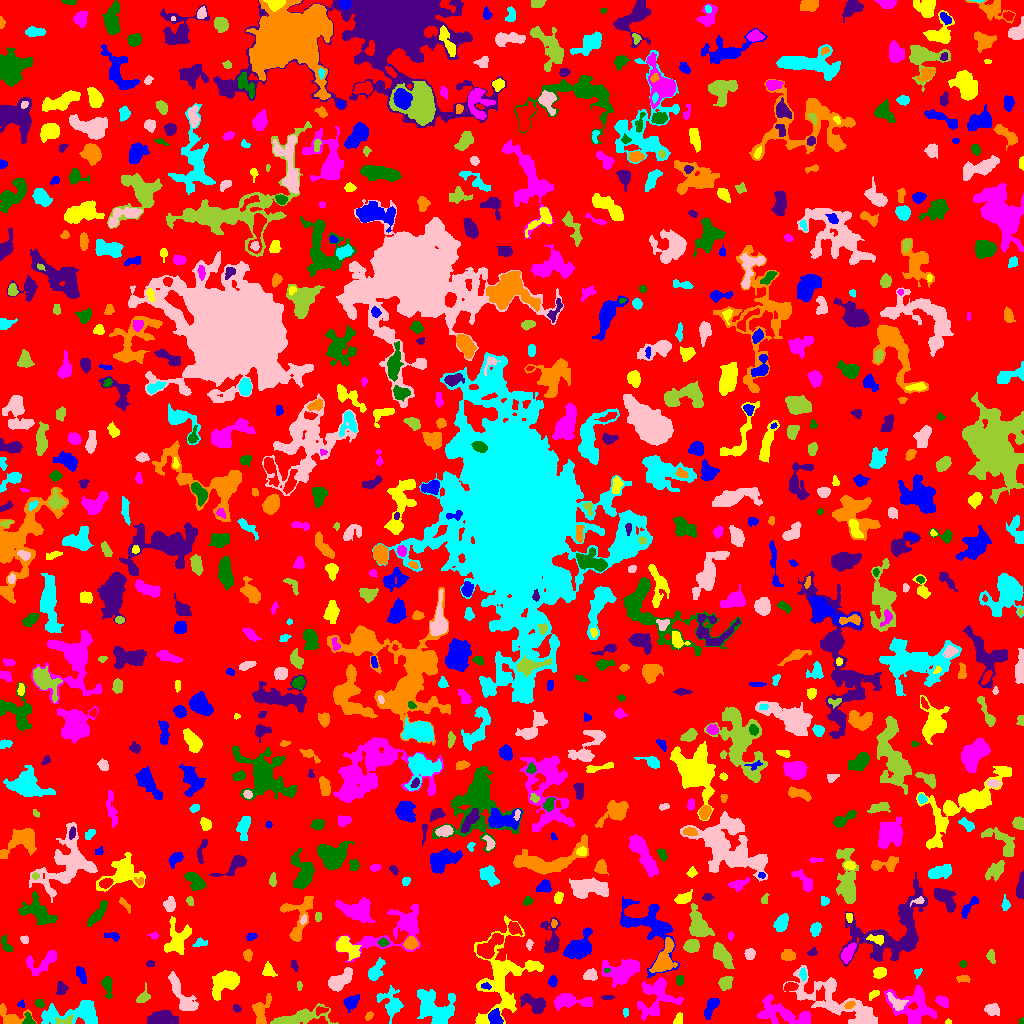

The table this chart was drawn from, first rows:
ID, X, Y, A, B, theta, total_flux, mu_max, mu_median, mu_mean, R_fwhm, R_e, R10, R90, x_start, x_end, y_start, y_end, area, greylevel
0, 506, 504.5, 300.1, 295.4, -0.4897, 984687, 9.0, 1.0, 1.346, 53.82, 218.2, 83.25, 362.2, 0, 1023, 0, 1023, 731366, 1.346
1, 710.3, 15.23, 6.462, 2.468, 1.095, 679.0, 7.0, 3.0, 3.312, 5.078, 4.687, 1.784, 7.291, 704, 719, 4, 25, 205, 5.312
2, 948.4, 1.077, 1.613, 0.994, 0.06127, 39.0, 3.0, 1.0, 1.258, 1.954, 1.493, 0.5642, 2.459, 945, 951, 0, 5, 31, 5.258
3, 784.4, 9.137, 16.1, 5.473, -0.2863, 2641, 10.0, 3.0, 3.678, 7.858, 8.425, 3.038, 13.43, 757, 810, 0, 29, 718, 6.678
4, 1022, 2.143, 1.564, 1.27, 1.513, 112.0, 7.0, 3.0, 3.5, 2.111, 1.693, 0.5642, 2.646, 1018, 1023, 0, 6, 32, 6.5
5, 161.7, 5.498, 6.688, 3.098, 0.05381, 1482, 10.0, 4.0, 4.14, 6.887, 5.698, 2.257, 8.974, 147, 178, 0, 13, 358, 7.14
6, 11.48, 6.173, 7.892, 4.709, -0.2613, 913.0, 8.0, 3.0, 3.226, 4.787, 5.171, 1.871, 8.538, 0, 36, 0, 20, 283, 5.226
7, 625.3, 11.28, 2.406, 1.242, 1.57, 82.0, 3.0, 1.0, 1.673, 2.764, 2.034, 0.7979, 3.241, 623, 628, 6, 15, 49, 4.673
8, 992.8, 14.16, 3.491, 2.63, -0.1092, 573.0, 10.0, 3.0, 3.559, 3.868, 3.7, 1.382, 6.103, 984, 999, 8, 20, 161, 6.559
9, 64.82, 2.876, 5.403, 2.059, 0.08108, 217.0, 3.0, 2.0, 2.009, 4.754, 3.385, 1.493, 5.078, 55, 73, 0, 9, 108, 8.009
10, 220.4, 3.977, 2.431, 2.179, 0.7008, 222.0, 5.0, 2.0, 2.387, 3.568, 2.877, 1.128, 4.583, 216, 226, 0, 9, 93, 5.387
11, 495.2, 5.181, 3.76, 2.609, -0.9986, 729.0, 10.0, 4.0, 4.073, 4.886, 3.827, 1.493, 6.05, 488, 503, 0, 15, 179, 11.07
12, 677.8, 2.9, 2.639, 1.616, 1.061, 209.0, 7.0, 2.0, 2.297, 2.821, 2.459, 0.7979, 3.868, 673, 682, 0, 11, 91, 6.297
13, 914.1, 16.39, 11.66, 8.769, -0.4076, 2703, 8.0, 3.0, 3.383, 10.82, 9.15, 3.7, 14.04, 884, 936, 0, 38, 799, 6.383
14, 28.68, 2.446, 2.676, 2.316, -0.8283, 473.0, 15.0, 4.0, 4.778, 2.646, 2.523, 0.9772, 4.442, 22, 35, 0, 11, 99, 9.778
15, 236.4, 15.22, 2.218, 1.631, -0.7471, 98.0, 3.0, 2.0, 1.69, 3.141, 2.459, 0.9772, 3.868, 233, 241, 11, 19, 58, 4.69
16, 368.8, 7.506, 2.528, 1.658, 0.8789, 85.0, 3.0, 1.0, 1.371, 2.706, 2.523, 0.9772, 4.068, 365, 373, 3, 12, 62, 4.371
17, 78.63, 9.913, 14.96, 5.325, 0.07421, 2393, 10.0, 2.0, 3.174, 7.777, 7.464, 2.821, 12.91, 41, 97, 0, 23, 754, 6.174
18, 896.9, 21.34, 5.286, 2.804, -0.6636, 362.0, 5.0, 2.0, 1.926, 3.868, 4.107, 1.596, 6.628, 887, 908, 13, 31, 188, 8.926
19, 290.8, 3.412, 12.41, 2.7, 0.2034, 4973, 72.0, 4.0, 9.243, 3.385, 4.222, 1.493, 9.966, 270, 338, 0, 20, 538, 11.24
20, 321.1, 13.18, 3.461, 1.82, 0.1899, 293.0, 6.0, 3.0, 3.617, 4.478, 2.985, 1.128, 4.514, 316, 328, 8, 17, 81, 7.617
21, 21.19, 19.37, 1.798, 1.656, -1.547, 68.0, 3.0, 1.0, 1.447, 2.646, 2.111, 0.7979, 3.29, 17, 24, 16, 24, 47, 5.447
22, 502.2, 45.22, 23.54, 13.44, 1.339, 5748, 10.0, 3.0, 3.371, 10.31, 13.18, 4.853, 21, 474, 543, 0, 108, 1705, 5.371
23, 568.5, 22.61, 9.537, 3.131, -0.01452, 1319, 9.0, 3.0, 3.297, 5.89, 5.809, 2.326, 9.541, 554, 592, 13, 30, 400, 6.298
24, 39.43, 20.01, 2.236, 1.701, -0.6547, 221.0, 7.0, 3.0, 3.027, 3.038, 2.459, 0.9772, 3.868, 35, 44, 16, 24, 73, 7.027
25, 535.7, 19.45, 6.042, 3.498, -0.4988, 1365, 12.0, 3.0, 4.32, 5.528, 4.82, 1.871, 8.292, 520, 545, 10, 30, 316, 8.32
26, 849.5, 18.35, 2.522, 1.475, 0.4091, 131.0, 4.0, 2.0, 1.845, 3.568, 2.523, 0.9772, 3.868, 844, 855, 15, 22, 71, 10.85
27, 434.6, 15.97, 10.48, 7.292, -0.4547, 2835, 9.0, 3.0, 3.367, 8.813, 8.593, 3.385, 13.74, 417, 455, 0, 34, 842, 6.367
28, 841.2, 19.09, 27.13, 7.342, -0.4712, 5806, 13.0, 3.0, 4.106, 8.038, 11.06, 3.909, 18.74, 783, 877, 0, 58, 1414, 6.106
29, 143.7, 26.62, 4.091, 2.643, 0.948, 264.0, 5.0, 2.0, 1.927, 3.192, 3.432, 1.262, 5.89, 136, 150, 21, 41, 137, 4.927
30, 1018, 20.46, 2.244, 1.949, 1.418, 142.0, 4.0, 2.0, 2.029, 3.785, 2.523, 0.9772, 4.029, 1015, 1023, 16, 25, 70, 5.029
31, 350.9, 21.26, 3.658, 2.845, 0.7084, 537.0, 8.0, 3.0, 2.951, 4.687, 3.989, 1.596, 6.283, 343, 359, 11, 29, 182, 5.951
32, 873.8, 29.26, 3.141, 1.716, 0.6161, 124.0, 4.0, 1.0, 1.55, 2.985, 2.585, 0.9772, 4.514, 869, 879, 23, 33, 80, 6.55
33, 942.2, 22.27, 3.373, 2.188, -0.5095, 376.0, 7.0, 3.0, 2.915, 3.568, 3.385, 1.262, 5.499, 935, 948, 16, 28, 129, 5.915
34, 107.4, 37.25, 5.702, 2.224, -1.434, 346.0, 4.0, 2.0, 2.012, 5.971, 4.107, 1.596, 6.531, 101, 112, 25, 47, 172, 5.012
35, 607.2, 25.9, 2.762, 1.017, -0.004773, 114.0, 5.0, 2.0, 1.932, 2.764, 2.185, 0.7979, 3.241, 601, 614, 24, 28, 59, 5.932
36, 260.7, 12.58, 7.496, 3.877, 1.319, 839.0, 7.0, 2.0, 2.787, 5.262, 5.262, 1.954, 8.425, 252, 271, 0, 30, 301, 5.787
37, 391.1, 20.11, 7.521, 5.253, -1.201, 1965, 12.0, 4.0, 4.925, 6.155, 6.457, 2.394, 10.2, 376, 403, 0, 38, 399, 5.925
38, 182.6, 26.61, 12.62, 3.771, -1.02, 937.0, 6.0, 2.0, 2.028, 5.997, 6.358, 2.257, 10.75, 168, 198, 13, 52, 462, 5.028
39, 299.4, 38.13, 2.165, 0.9184, -1.531, 53.0, 3.0, 1.0, 1.128, 2.326, 1.784, 0.5642, 2.821, 297, 302, 33, 42, 47, 6.128
40, 789.6, 36.66, 3.115, 1.843, 0.3531, 270.0, 5.0, 2.0, 2.368, 3.868, 2.985, 1.262, 4.787, 784, 798, 32, 41, 114, 7.368
41, 485.6, 37.26, 2.49, 1.462, -0.2085, 100.0, 3.0, 2.0, 1.695, 3.141, 2.326, 0.9772, 3.742, 481, 491, 34, 41, 59, 9.695
42, 226.2, 41.99, 7.75, 4.76, 0.6631, 1382, 8.0, 2.0, 2.627, 6.232, 6.482, 2.459, 10.95, 212, 239, 23, 53, 526, 5.627
43, 656.7, 27.92, 10.83, 8.449, 1.005, 2388, 11.0, 3.0, 3.193, 5.726, 7.899, 2.764, 13.23, 637, 683, 3, 46, 748, 6.193
44, 679.9, 43.34, 2.506, 1.862, 1.559, 186.0, 4.0, 3.0, 2.48, 4.297, 2.821, 1.128, 4.184, 676, 683, 38, 48, 75, 5.48
45, 61.54, 34.99, 3.091, 2.413, 1.384, 285.0, 5.0, 2.0, 2.28, 3.827, 3.29, 1.262, 5.323, 56, 68, 29, 42, 125, 5.28
46, 962.8, 45.11, 3.385, 1.708, -0.02592, 187.0, 4.0, 2.0, 2.078, 4.107, 2.821, 1.128, 4.72, 956, 970, 41, 48, 90, 5.078
47, 917.5, 51.33, 2.339, 1.668, 1.021, 112.0, 4.0, 2.0, 1.898, 3.241, 2.326, 0.7979, 3.785, 914, 922, 45, 55, 59, 6.898
48, 338.9, 42.51, 6.702, 3.468, 0.6482, 1692, 12.0, 4.0, 4.807, 6.129, 5.642, 2.185, 9.253, 328, 352, 32, 56, 352, 6.807
49, 725.3, 40.4, 3.417, 2.912, 0.7508, 454.0, 6.0, 2.5, 2.671, 5.202, 3.989, 1.596, 6.283, 718, 733, 33, 47, 170, 5.671
50, 940.3, 53.63, 4.664, 3.274, 1.03, 865.0, 8.0, 4.0, 3.712, 6.232, 4.951, 2.034, 7.59, 931, 949, 43, 64, 233, 6.712
51, 552.5, 42.22, 2.612, 1.88, 1.457, 226.0, 6.0, 2.0, 2.539, 3.656, 2.764, 1.128, 4.37, 548, 557, 36, 48, 89, 5.539
52, 268.5, 52.37, 3.562, 2.473, -1.28, 404.0, 6.0, 3.0, 2.928, 4.853, 3.432, 1.382, 5.441, 262, 277, 47, 62, 138, 5.928
53, 43.08, 61.85, 9.389, 4.526, 0.419, 953.0, 7.0, 2.0, 2.692, 5.89, 5.441, 2.111, 8.777, 26, 56, 48, 73, 354, 5.692
54, 606.9, 53.29, 1.491, 1.16, 0.4171, 70.0, 4.0, 3.0, 2.414, 2.585, 1.693, 0.5642, 2.523, 604, 610, 51, 55, 29, 11.41
55, 294, 58.26, 2.639, 1.547, -1.158, 107.0, 3.0, 2.0, 1.621, 3.385, 2.523, 0.9772, 3.909, 291, 298, 52, 63, 66, 5.621
56, 663.9, 65.07, 9.338, 4.286, 1.173, 2007, 10.0, 4.0, 4.344, 7.939, 6.887, 2.646, 10.7, 649, 677, 51, 86, 462, 8.344
57, 802.8, 49.16, 2.843, 1.518, -1.382, 102.0, 3.0, 1.0, 1.308, 2.932, 2.585, 0.9772, 4.222, 799, 806, 42, 55, 78, 7.308
58, 590.3, 48.89, 3.211, 2.678, 0.2825, 523.0, 8.0, 4.0, 3.683, 4.82, 3.656, 1.493, 5.781, 583, 597, 43, 55, 142, 6.683
59, 721.7, 69.03, 6.539, 2.991, -0.9291, 1070, 9.0, 3.0, 3.242, 5.412, 5.441, 2.111, 8.612, 713, 734, 55, 81, 330, 6.242
... 798 more rows
